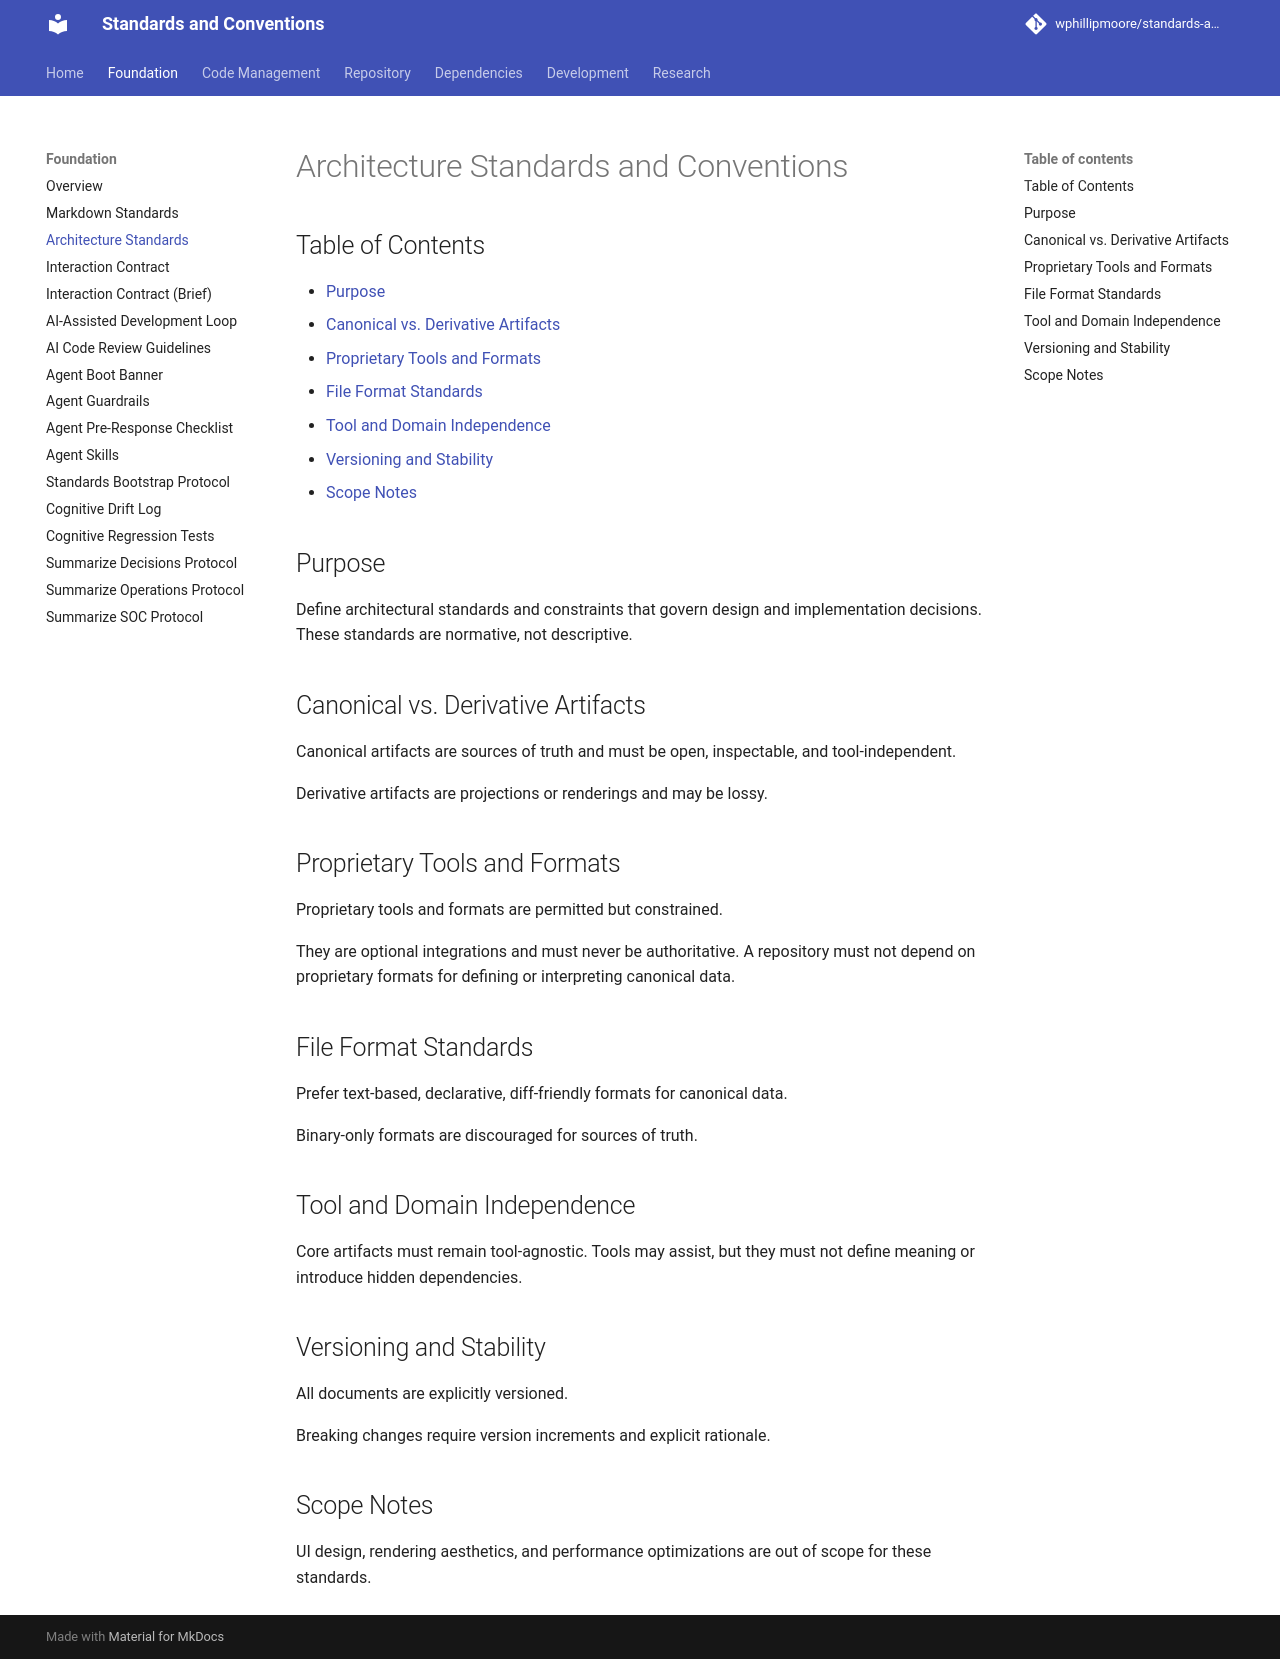

repository: wphillipmoore/standards-and-conventions · page: foundation/architecture-standards/index.html · generator: mkdocs

# Architecture Standards and Conventions

## Purpose

Define architectural standards and constraints that govern design and
implementation decisions. These standards are normative, not descriptive.

## Canonical vs. Derivative Artifacts

Canonical artifacts are sources of truth and must be open, inspectable, and
tool-independent.

Derivative artifacts are projections or renderings and may be lossy.

## Proprietary Tools and Formats

Proprietary tools and formats are permitted but constrained.

They are optional integrations and must never be authoritative. A repository
must not depend on proprietary formats for defining or interpreting canonical
data.

## File Format Standards

Prefer text-based, declarative, diff-friendly formats for canonical data.

Binary-only formats are discouraged for sources of truth.

## Tool and Domain Independence

Core artifacts must remain tool-agnostic. Tools may assist, but they must not
define meaning or introduce hidden dependencies.

## Versioning and Stability

All documents are explicitly versioned.

Breaking changes require version increments and explicit rationale.

## Scope Notes

UI design, rendering aesthetics, and performance optimizations are out of scope
for these standards.
